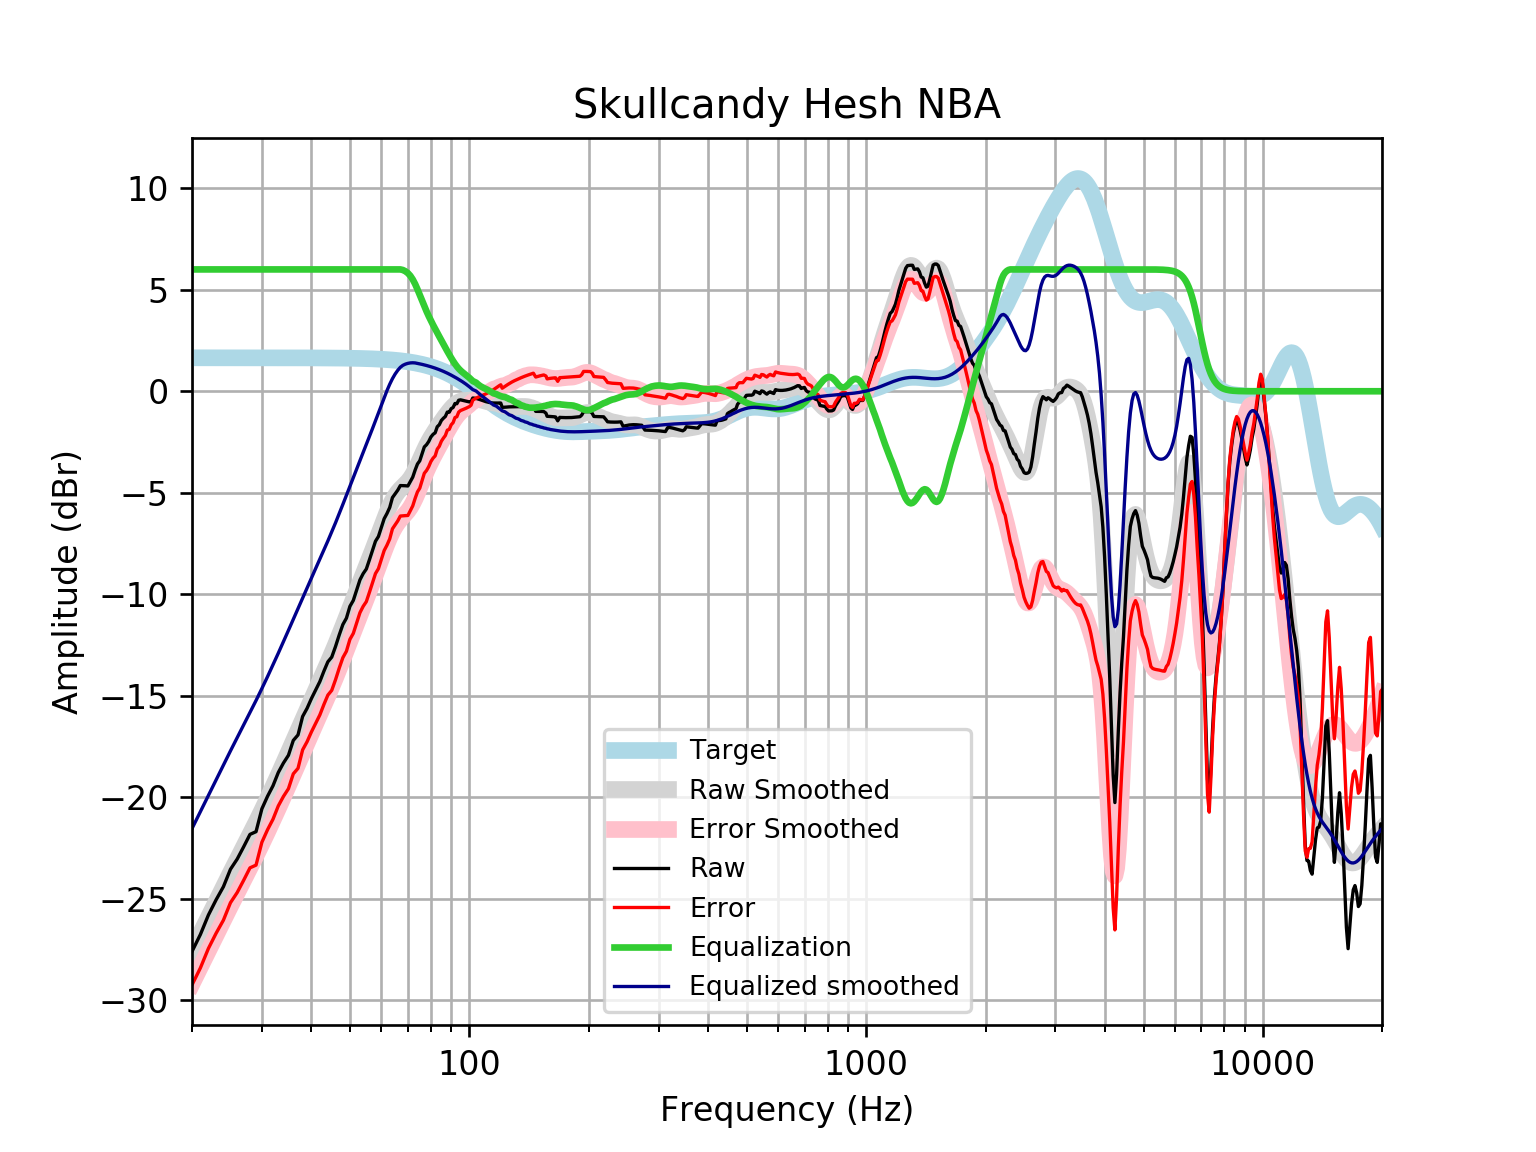

Source data for this figure (header and first rows):
frequency, raw, error, smoothed, error_smoothed, equalization, equalized_raw, equalized_smoothed, target
20, -27.59, -29.24, -27.54, -29.18, 6, -21.59, -21.54, 1.648
21, -26.75, -28.4, -26.7, -28.35, 6.0, -20.75, -20.7, 1.648
22, -25.79, -27.44, -25.9, -27.54, 6.0, -19.79, -19.9, 1.648
23, -25.04, -26.69, -25.13, -26.78, 6, -19.04, -19.13, 1.648
24, -24.4, -26.05, -24.4, -26.05, 6, -18.4, -18.4, 1.648
25, -23.54, -25.19, -23.71, -25.36, 6, -17.54, -17.71, 1.648
26, -23.04, -24.68, -23.06, -24.71, 6.0, -17.04, -17.06, 1.648
27, -22.43, -24.08, -22.43, -24.08, 6.0, -16.43, -16.43, 1.648
28, -21.82, -23.47, -21.82, -23.47, 6.0, -15.82, -15.82, 1.647
29, -21.69, -23.34, -21.23, -22.88, 6, -15.69, -15.23, 1.647
30, -20.56, -22.21, -20.64, -22.29, 6.0, -14.56, -14.64, 1.647
31, -19.95, -21.59, -20.05, -21.7, 6, -13.95, -14.05, 1.647
32, -19.43, -21.08, -19.47, -21.12, 6, -13.43, -13.47, 1.647
33, -18.77, -20.42, -18.9, -20.54, 6.0, -12.77, -12.9, 1.647
34, -18.31, -19.95, -18.33, -19.98, 6, -12.31, -12.33, 1.646
35, -17.93, -19.57, -17.77, -19.42, 6, -11.93, -11.77, 1.646
36, -17.19, -18.84, -17.23, -18.87, 6, -11.19, -11.23, 1.645
37, -16.92, -18.57, -16.7, -18.34, 6.0, -10.92, -10.7, 1.645
38, -16.02, -17.66, -16.18, -17.82, 6, -10.02, -10.18, 1.644
39, -15.61, -17.26, -15.68, -17.32, 6.0, -9.614, -9.678, 1.644
40, -15.13, -16.77, -15.19, -16.84, 6, -9.13, -9.192, 1.643
41, -14.71, -16.35, -14.72, -16.36, 6, -8.707, -8.722, 1.642
42, -14.3, -15.94, -14.26, -15.91, 6, -8.297, -8.264, 1.641
43, -13.78, -15.42, -13.81, -15.45, 6.0, -7.784, -7.815, 1.64
44, -13.32, -14.96, -13.37, -15.01, 6.0, -7.323, -7.37, 1.639
45, -13.09, -14.73, -12.92, -14.56, 6, -7.091, -6.924, 1.637
46, -12.57, -14.2, -12.48, -14.11, 6.0, -6.568, -6.476, 1.635
47, -12, -13.63, -12.02, -13.66, 6.0, -5.999, -6.024, 1.633
48, -11.49, -13.12, -11.57, -13.2, 6.0, -5.487, -5.571, 1.631
49, -11.17, -12.8, -11.12, -12.75, 6, -5.174, -5.12, 1.629
50, -10.59, -12.22, -10.68, -12.3, 6, -4.593, -4.676, 1.626
51, -10.3, -11.92, -10.24, -11.86, 6, -4.299, -4.241, 1.623
52, -9.788, -11.41, -9.82, -11.44, 6, -3.788, -3.82, 1.62
53, -9.288, -10.9, -9.41, -11.03, 6, -3.288, -3.41, 1.616
54, -8.98, -10.59, -9.01, -10.62, 6.0, -2.98, -3.01, 1.612
55, -8.753, -10.36, -8.618, -10.22, 6.0, -2.753, -2.618, 1.607
56, -8.297, -9.9, -8.228, -9.83, 6, -2.297, -2.228, 1.602
57, -7.832, -9.428, -7.84, -9.436, 6.0, -1.832, -1.84, 1.596
58, -7.386, -8.977, -7.451, -9.041, 6, -1.386, -1.451, 1.59
59, -7.152, -8.735, -7.063, -8.647, 6.0, -1.152, -1.063, 1.583
60, -6.71, -8.286, -6.682, -8.258, 6, -0.7101, -0.6816, 1.576
61, -6.276, -7.843, -6.313, -7.881, 6, -0.2755, -0.313, 1.568
62, -6.02, -7.579, -5.967, -7.526, 6, -0.02016, 0.03289, 1.559
63, -5.722, -7.271, -5.654, -7.203, 6.0, 0.2782, 0.3464, 1.549
64, -5.236, -6.774, -5.381, -6.919, 6, 0.7643, 0.6193, 1.538
65, -5.053, -6.58, -5.153, -6.68, 6.0, 0.9474, 0.8473, 1.527
66, -4.872, -6.386, -4.968, -6.483, 6, 1.128, 1.032, 1.514
67, -4.644, -6.145, -4.82, -6.321, 6, 1.356, 1.18, 1.501
68, -4.647, -6.133, -4.694, -6.18, 5.971, 1.325, 1.278, 1.486
69, -4.653, -6.124, -4.574, -6.044, 5.91, 1.257, 1.336, 1.471
70, -4.664, -6.117, -4.443, -5.897, 5.817, 1.154, 1.374, 1.454
71, -4.449, -5.885, -4.289, -5.724, 5.685, 1.236, 1.396, 1.436
72, -4.229, -5.646, -4.104, -5.52, 5.506, 1.277, 1.403, 1.416
73, -3.882, -5.277, -3.888, -5.283, 5.283, 1.401, 1.395, 1.395
74, -3.582, -4.955, -3.648, -5.02, 5.02, 1.439, 1.373, 1.373
75, -3.422, -4.772, -3.394, -4.744, 4.744, 1.321, 1.349, 1.349
76, -3.081, -4.405, -3.14, -4.464, 4.464, 1.383, 1.324, 1.324
77, -2.741, -4.038, -2.896, -4.193, 4.193, 1.452, 1.297, 1.297
78, -2.633, -3.902, -2.668, -3.937, 3.937, 1.304, 1.269, 1.269
79, -2.473, -3.712, -2.46, -3.699, 3.699, 1.226, 1.239, 1.239
... 553 more rows
